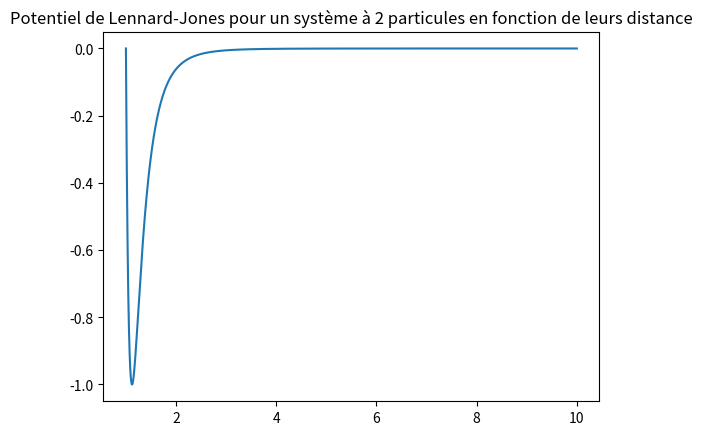

Here is the Python script that generated this plot:
#!/usr/bin/env python3

import matplotlib.pyplot as plt
import numpy as np


SIGMA = 1
EPSILON = 1

def potentiel_LennardJones(distance):
    var = (SIGMA / distance)**6
    return 4*EPSILON*var * (var - 1)

def plot_potentiels():
    distances = np.linspace(1, 10, 10000)
    potentiels = [potentiel_LennardJones(i) for i in distances]

    plt.figure()
    plt.plot(distances, potentiels)
    plt.title('Potentiel de Lennard-Jones pour un système à 2 particules en fonction de leurs distance')
    plt.show()

plot_potentiels()